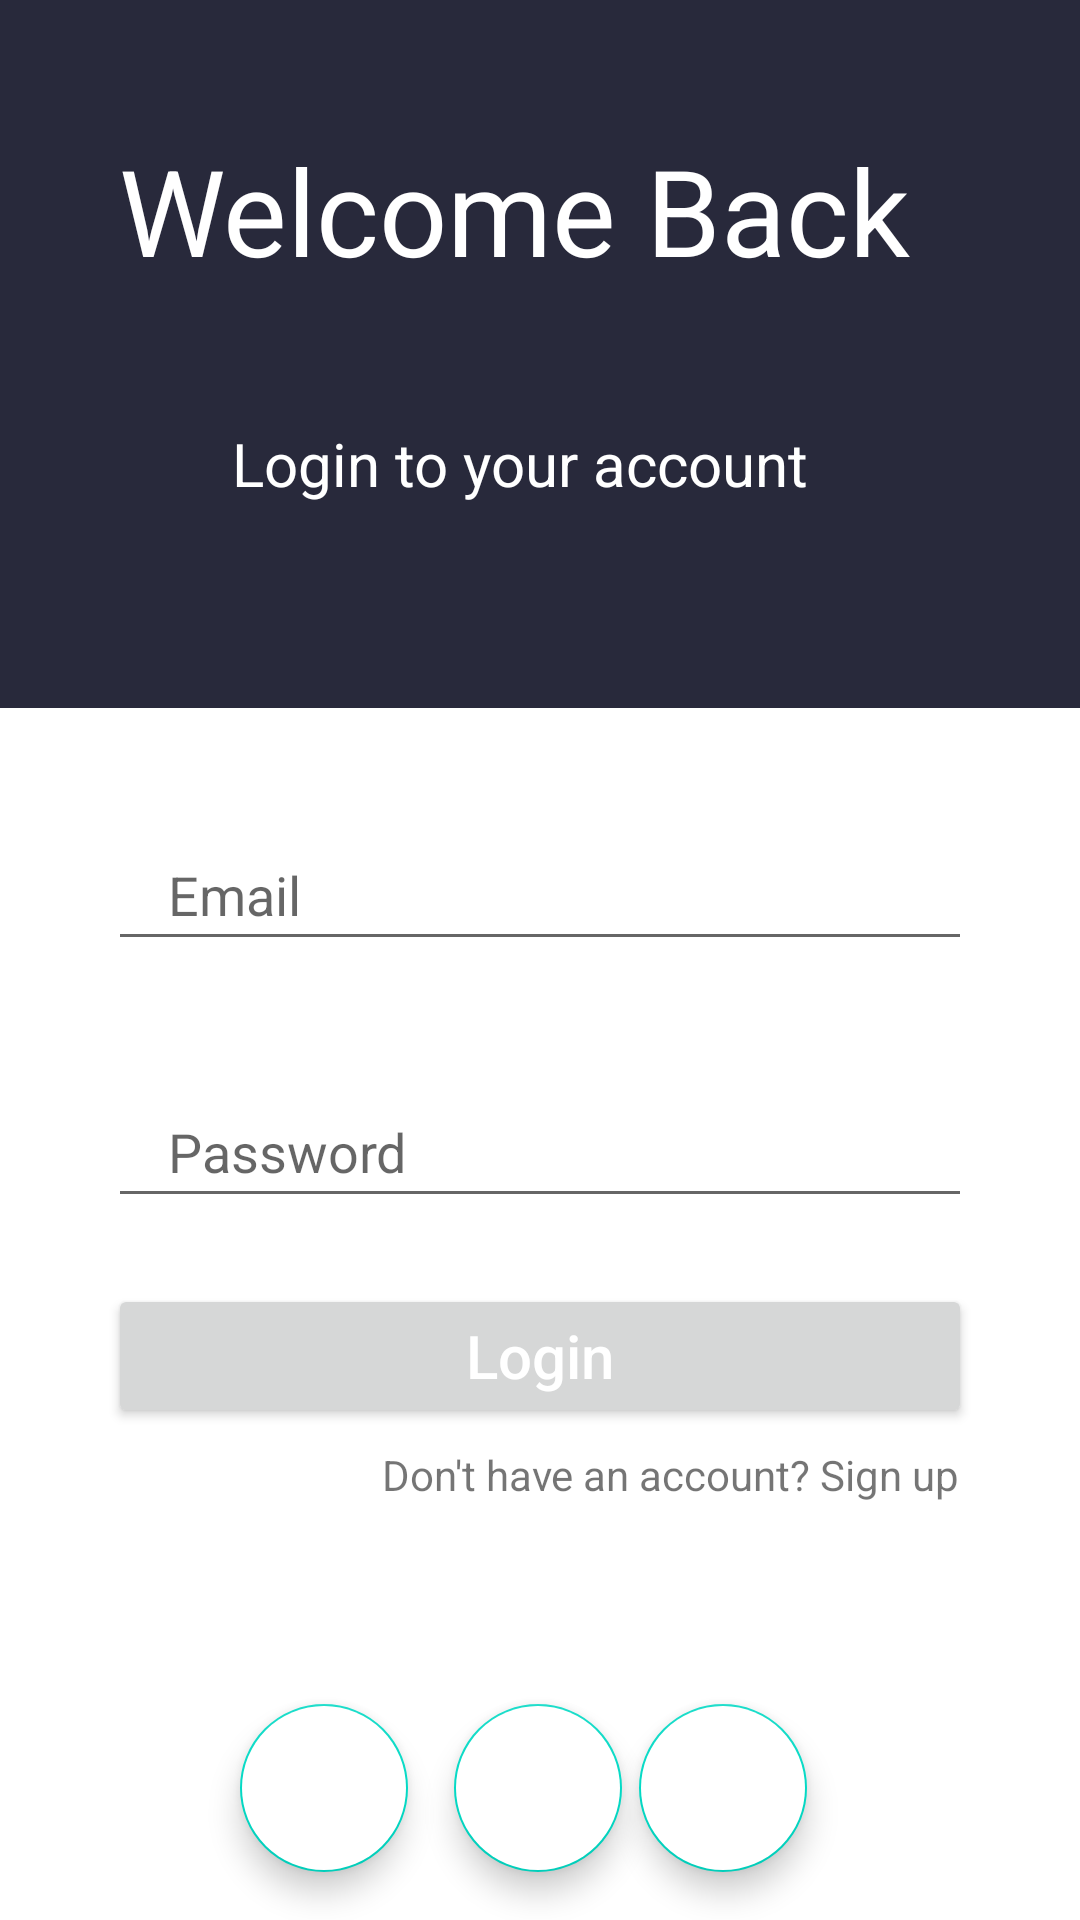

This screen was rendered from an Android layout file. Write that file and the resources it references.
<!-- AndroidManifest.xml: application theme AppTheme -->
<!-- res/layout/activity_login.xml -->
<?xml version="1.0" encoding="utf-8"?>
<androidx.constraintlayout.widget.ConstraintLayout xmlns:android="http://schemas.android.com/apk/res/android"
    xmlns:app="http://schemas.android.com/apk/res-auto"
    xmlns:tools="http://schemas.android.com/tools"
    android:layout_width="match_parent"
    android:layout_height="match_parent"
    tools:context=".ui.LoginActivity">

    <ImageView
        android:id="@+id/imageView2"
        android:layout_width="match_parent"
        android:layout_height="0dp"
        android:background="@color/darkMaroon"
        android:scaleType="centerCrop"
        android:layout_marginTop="-1dp"
        app:layout_constraintBottom_toBottomOf="parent"
        app:layout_constraintEnd_toEndOf="parent"
        app:layout_constraintHeight_percent=".37"
        app:layout_constraintStart_toStartOf="parent"
        app:layout_constraintTop_toTopOf="parent"
        app:layout_constraintVertical_bias="0" />

    <androidx.constraintlayout.widget.ConstraintLayout
        android:id="@+id/constraintLayout"
        android:layout_width="match_parent"
        android:layout_height="0dp"
        app:layout_constraintBottom_toBottomOf="parent"
        app:layout_constraintEnd_toEndOf="parent"
        app:layout_constraintHeight_percent=".70"
        app:layout_constraintHorizontal_bias="1.0"
        app:layout_constraintStart_toStartOf="parent"
        app:layout_constraintTop_toTopOf="parent"
        app:layout_constraintVertical_bias="1.0">

        <com.google.android.material.floatingactionbutton.FloatingActionButton
            android:id="@+id/fab"
            android:layout_width="wrap_content"
            android:layout_height="wrap_content"
            android:layout_marginBottom="16dp"
            android:backgroundTint="@color/white"
            android:contentDescription="TODO"
            android:elevation="35dp"
            app:layout_constraintBottom_toBottomOf="parent"
            app:layout_constraintEnd_toEndOf="parent"
            app:layout_constraintHorizontal_bias="0.498"
            app:layout_constraintStart_toStartOf="parent" />

        <com.google.android.material.floatingactionbutton.FloatingActionButton
            android:id="@+id/fab1"
            android:layout_width="wrap_content"
            android:layout_height="wrap_content"
            android:layout_marginEnd="10dp"
            android:layout_marginBottom="16dp"
            android:backgroundTint="@color/white"
            android:contentDescription="TODO"
            android:elevation="35dp"
            app:layout_constraintBottom_toBottomOf="parent"
            app:layout_constraintEnd_toEndOf="parent"
            app:layout_constraintHorizontal_bias="0.724"
            app:layout_constraintStart_toStartOf="parent" />

        <com.google.android.material.floatingactionbutton.FloatingActionButton
            android:id="@+id/fab2"
            android:layout_width="wrap_content"
            android:layout_height="wrap_content"
            android:layout_marginEnd="10dp"
            android:layout_marginBottom="16dp"
            android:backgroundTint="@color/white"
            android:contentDescription="TODO"
            android:elevation="35dp"
            app:layout_constraintBottom_toBottomOf="parent"
            app:layout_constraintEnd_toEndOf="parent"
            app:layout_constraintHorizontal_bias="0.272"
            app:layout_constraintStart_toStartOf="parent" />

        <EditText
            android:id="@+id/passwordEditText"
            android:layout_width="0dp"
            android:layout_height="wrap_content"
            android:hint="Password"
            android:inputType="textPassword"
            android:paddingLeft="20dp"
            android:paddingTop="10dp"
            android:paddingBottom="10dp"
            app:layout_constraintBottom_toTopOf="@+id/fab"
            app:layout_constraintEnd_toEndOf="parent"
            app:layout_constraintStart_toStartOf="parent"
            app:layout_constraintTop_toTopOf="parent"
            app:layout_constraintVertical_bias="0.512"
            app:layout_constraintWidth_percent=".8" />

        <EditText
            android:id="@+id/emailEditText"
            android:layout_width="0dp"
            android:layout_height="wrap_content"
            android:layout_marginTop="84dp"
            android:hint="Email"
            android:paddingLeft="20dp"
            android:paddingTop="10dp"
            android:paddingBottom="10dp"
            app:layout_constraintEnd_toEndOf="parent"
            app:layout_constraintStart_toStartOf="parent"
            app:layout_constraintTop_toTopOf="parent"
            app:layout_constraintWidth_percent=".8" />

        <Button
            android:id="@+id/passwordLoginButton"
            android:layout_width="0dp"
            android:layout_height="wrap_content"
            android:layout_marginBottom="92dp"
            android:text="Login"
            android:textColor="@color/white"
            android:textAllCaps="false"
            android:textSize="20sp"
            app:layout_constraintBottom_toTopOf="@+id/fab"
            app:layout_constraintEnd_toEndOf="parent"
            app:layout_constraintStart_toStartOf="parent"
            app:layout_constraintWidth_percent=".8" />

        <TextView
            android:id="@+id/registerTextView"
            android:layout_width="0dp"
            android:layout_height="wrap_content"
            android:layout_marginEnd="40dp"
            android:text="Don't have an account? Sign up"
            app:layout_constraintEnd_toEndOf="parent"
            android:layout_marginTop="6dp"
            app:layout_constraintTop_toBottomOf="@+id/passwordLoginButton"
            app:layout_constraintVertical_bias="0.15" />

    </androidx.constraintlayout.widget.ConstraintLayout>


    
    
    
    
    
    
    
    
    
    
    
    
    
    

    <TextView
        android:id="@+id/textView2"
        android:layout_width="wrap_content"
        android:layout_height="wrap_content"
        android:text="Welcome Back"
        android:textColor="@color/white"
        android:textSize="40sp"
        app:layout_constraintBottom_toTopOf="@+id/textView3"
        app:layout_constraintEnd_toEndOf="parent"
        app:layout_constraintHorizontal_bias="0.413"
        app:layout_constraintStart_toStartOf="parent"
        app:layout_constraintTop_toTopOf="parent"
        app:layout_constraintVertical_bias="0.493" />

    <TextView
        android:id="@+id/textView3"
        android:layout_width="wrap_content"
        android:layout_height="wrap_content"
        android:layout_marginBottom="24dp"
        android:text="Login to your account"
        android:textSize="20sp"
        app:layout_constraintBottom_toTopOf="@+id/constraintLayout"
        app:layout_constraintEnd_toEndOf="@+id/imageView2"
        app:layout_constraintHorizontal_bias="0.46"
        android:textColor="@color/white"
        app:layout_constraintStart_toStartOf="parent" />



</androidx.constraintlayout.widget.ConstraintLayout>
<!-- resources referenced by this layout -->
<resources>
  <color name="darkMaroon">#28293B</color>
  <color name="white">#FFFFFFFF</color>
</resources>
